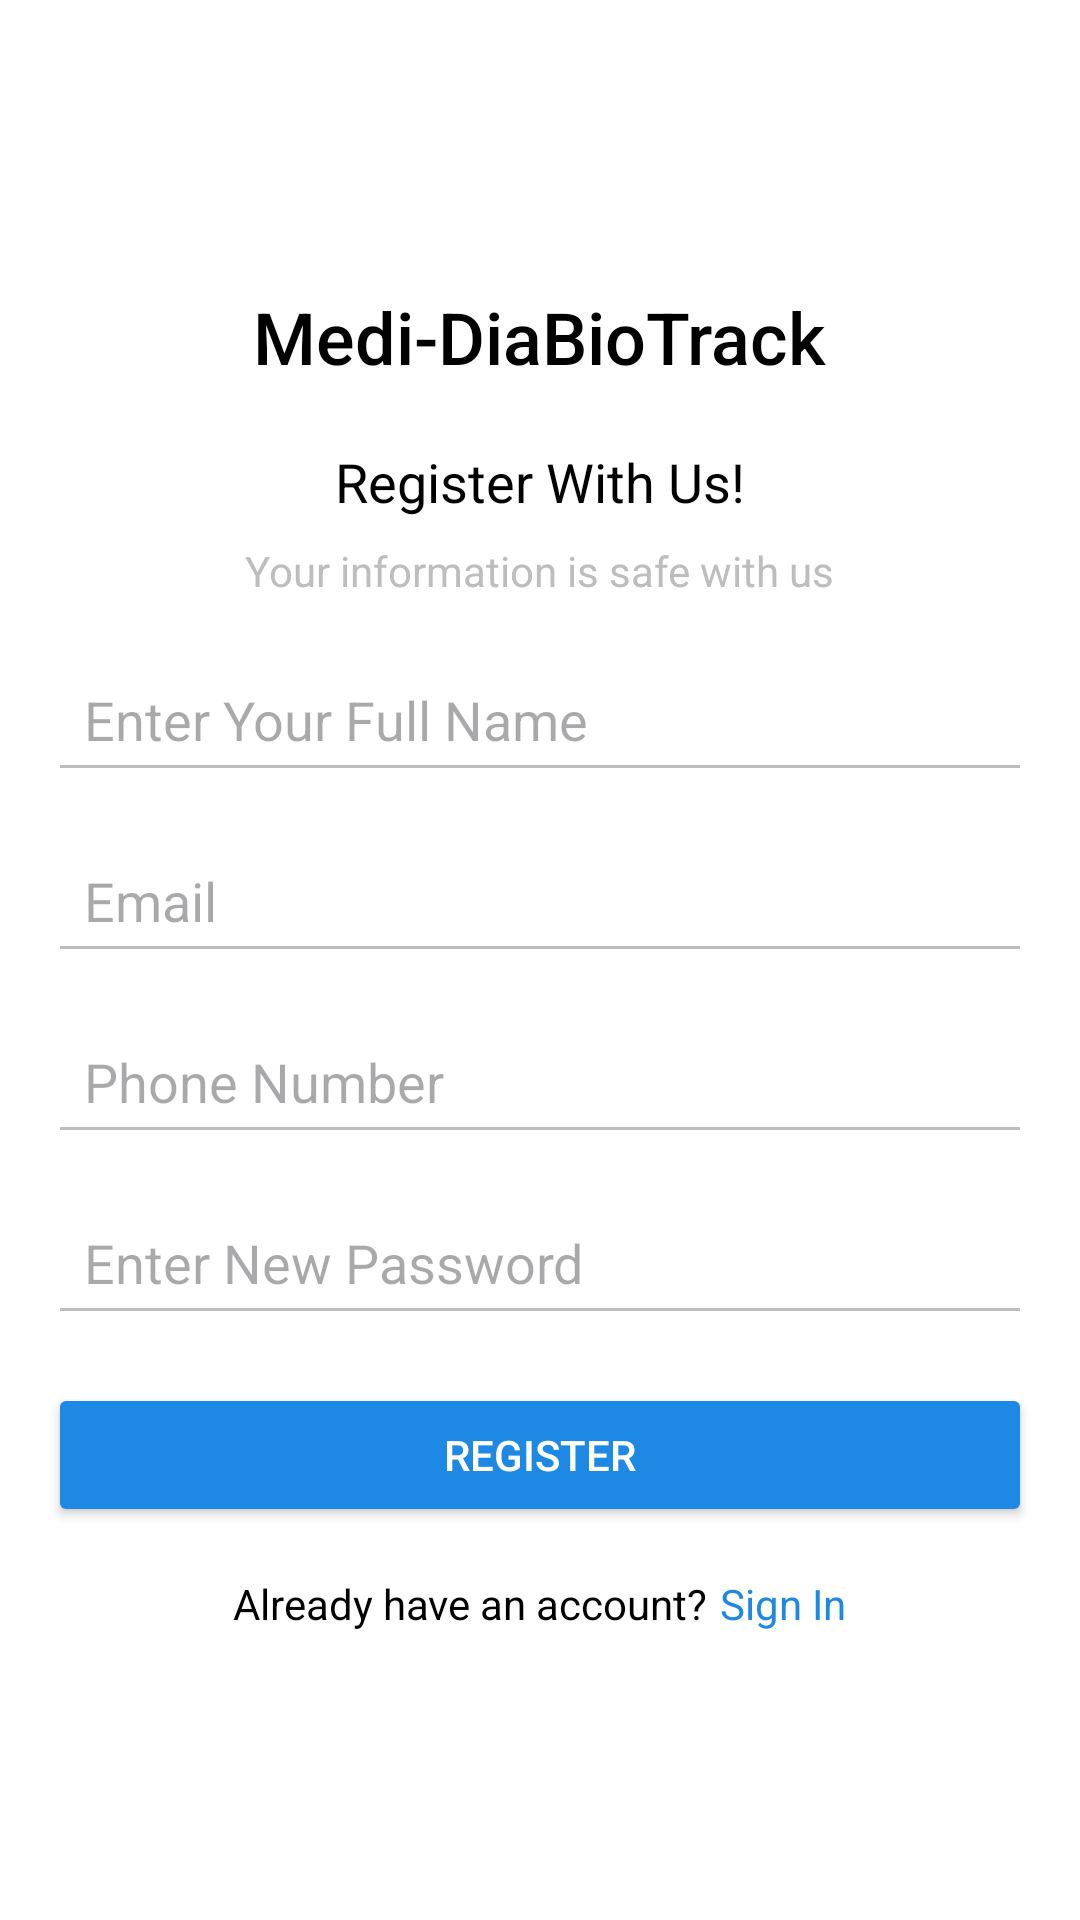

Layout XML and referenced resources for this Android screen:
<!-- AndroidManifest.xml: application theme Theme.Diatrack -->
<!-- res/layout/activity_reg.xml -->
<?xml version="1.0" encoding="utf-8"?>
<ScrollView xmlns:android="http://schemas.android.com/apk/res/android"
    android:layout_width="match_parent"
    android:layout_height="match_parent"
    android:background="@color/white"
    android:padding="16dp"
    android:fillViewport="true">

    <LinearLayout
        android:layout_width="match_parent"
        android:layout_height="wrap_content"
        android:orientation="vertical"
        android:gravity="center">

        
        <TextView
            android:id="@+id/app_title"
            android:layout_width="wrap_content"
            android:layout_height="wrap_content"
            android:text="Medi-DiaBioTrack"
            android:textSize="24sp"
            android:textColor="@color/black"
            android:fontFamily="sans-serif-medium"
            android:layout_marginBottom="20dp" />

        
        <TextView
            android:layout_width="wrap_content"
            android:layout_height="wrap_content"
            android:text="Register With Us!"
            android:textSize="18sp"
            android:textColor="@color/black"
            android:fontFamily="sans-serif"
            android:layout_marginBottom="8dp" />

        <TextView
            android:layout_width="wrap_content"
            android:layout_height="wrap_content"
            android:text="Your information is safe with us"
            android:textSize="14sp"
            android:textColor="@color/gray"
            android:layout_marginBottom="16dp" />

        
        <EditText
            android:id="@+id/edit_full_name"
            android:layout_width="match_parent"
            android:layout_height="wrap_content"
            android:hint="Enter Your Full Name"
            android:inputType="textPersonName"
            android:backgroundTint="@color/gray"
            android:padding="12dp"
            android:layout_marginBottom="12dp" />

        
        <EditText
            android:id="@+id/edit_email"
            android:layout_width="match_parent"
            android:layout_height="wrap_content"
            android:hint="Email"
            android:inputType="textEmailAddress"
            android:backgroundTint="@color/gray"
            android:padding="12dp"
            android:layout_marginBottom="12dp" />

        
        <EditText
            android:id="@+id/edit_phone"
            android:layout_width="match_parent"
            android:layout_height="wrap_content"
            android:hint="Phone Number"
            android:inputType="phone"
            android:backgroundTint="@color/gray"
            android:padding="12dp"
            android:layout_marginBottom="12dp" />

        
        <EditText
            android:id="@+id/edit_password"
            android:layout_width="match_parent"
            android:layout_height="wrap_content"
            android:hint="Enter New Password"
            android:inputType="textPassword"
            android:backgroundTint="@color/gray"
            android:padding="12dp"
            android:layout_marginBottom="16dp" />

        
        <Button
            android:id="@+id/btn_register"
            android:layout_width="match_parent"
            android:layout_height="wrap_content"
            android:backgroundTint="@color/blue"
            android:text="Register"
            android:textColor="@color/white"
            android:padding="12dp"
            android:layout_marginBottom="16dp" />

        
        <LinearLayout
            android:layout_width="wrap_content"
            android:layout_height="wrap_content"
            android:orientation="horizontal"
            android:gravity="center">

            <TextView
                android:layout_width="wrap_content"
                android:layout_height="wrap_content"
                android:text="Already have an account?"
                android:textSize="14sp"
                android:textColor="@color/black" />

            <TextView
                android:id="@+id/sign_in"
                android:layout_width="wrap_content"
                android:layout_height="wrap_content"
                android:text="Sign In"
                android:textSize="14sp"
                android:textColor="@color/blue"
                android:layout_marginStart="4dp" />
        </LinearLayout>
    </LinearLayout>
</ScrollView>
<!-- resources referenced by this layout -->
<resources>
  <color name="black">#000000</color>
  <color name="blue">#1E88E5</color>
  <color name="gray">#BDBDBD</color>
  <color name="white">#FFFFFF</color>
  <style name="Theme.Diatrack" parent="Base.Theme.Diatrack" />
  <style name="Base.Theme.Diatrack" parent="Theme.Material3.DayNight.NoActionBar">
          
          
      </style>
</resources>
